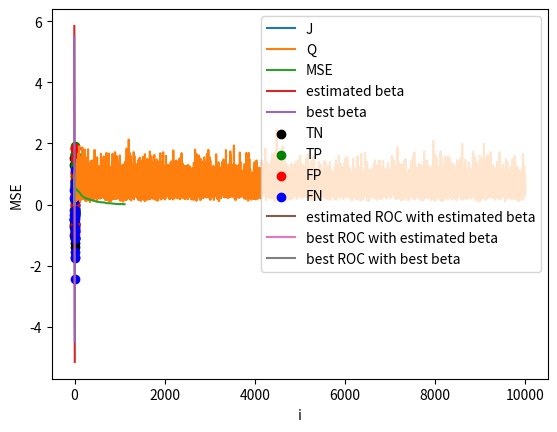

Generate this figure with matplotlib:
import math
import random
import numpy as np
import matplotlib.pyplot as plt
from scipy.stats import norm
import scipy.special

class SGD():
    
    def __init__(self, m=[1,1], labels=[-1, 1], prior=[1/2, 1/2], n_iterates=None, learning_rate = 0.01, decay=False, early_stopping=False, s=1, N=100):
        """
        Input:
        - m: mean of the x that will generates when label is +1
        - labels: the two label
        - prior: list that contains prior of -1 and +1
        - n_iterates: is used only in online application. Represent the max number of iterations that will be performed
        - learning rate: in case of decaying step-size, that is the tau. In constant step-size is the mu
        - decay: if decay is false the learning rate remains constant. In contrast, if is true th learning rate will be (learning rate)/(i+1)
        - early_stopping: if is a number -> if J don't change more than a constant between two iterations, the for-each will stop
        - s: mini-batch size. If s=1, will be performed SGD with 
        - N: size of dataset
        """
        self._m = m
        self._labels = labels
        self._prior = prior
        # value of the optimal parameters of beta
        self._best_beta = [(-self._norm(m)**2)/2 + math.log(prior[1]/prior[0])] + m
        self._learning_rate = learning_rate
        self._decay = decay
        self._early_stopping = early_stopping
        self._s = s
        self._N = N
        self._n_iterates = n_iterates
        self._beta = None
        self._J = None
        self._Q = None
        self._MSE = None
        self._beta_values = None
        

    def run(self):
        """
        This method run the SGD
        """

        stop = 0

        # Inizializate beta
        beta = list(range(len(self._m) + 1))
        for i in range(len(beta)):
            beta[i] = random.random()
        # beta =[random.random()] + [0] * len(self._m)
            
        learning_rate = self._learning_rate
        # Generate data
        labels, data = self._generate_data(self._N)
        n_iterates = math.ceil(len(labels)/self._s)
        self._n_iterates = n_iterates

        self._J = [None] * n_iterates
        # Because the loss function Q is defined on a sample of dataset
        self._Q = [None] * self._N
        self._MSE = [None] * n_iterates
        self._beta_values = [None] * n_iterates
        x_J = []
        y_J = []

        for i in range(n_iterates):
            y, x = labels[i*self._s:(i+1)*self._s], data[i*self._s:(i+1)*self._s]
            x_J = x_J + x
            y_J = y_J + y

            # Calculate the gradient
            grad = self._calculate_gradient(y, x, beta)
            # Update beta
            beta = self._update_beta(beta, grad, learning_rate)
            # Calculate actual J
            self._J[i] = self._calculate_J(y_J, x_J, beta)
            # Calculate Q
            for k in range(len(y)):
                self._Q[i*self._s+k] = math.log(1 + math.exp(-y[k]*self._dot_product(x[k], beta)))
            # Calculate MSE
            self._beta_values[i] = beta
            self._MSE[i] = self._calculate_MSE(beta)

            # If early stopping must be performed
            if self._early_stopping != False:
                if i!=0 and (abs(self._J[i]-self._J[i-1])<=0.00001):
                    stop = stop+1
                    if stop >= self._early_stopping:
                        print("Stop at iteretion number", i)
                        break
                else:
                    stop = 0
            # If decay must be performed
            if self._decay:
                learning_rate = self._learning_rate/(i+1)
        self._beta = beta


        

    def plot_costs(self):
        """
        Plot graphs of the cost function J, loss function Q and MSE
        """
        plt.plot(list(range(self._n_iterates)), self._J, label="J")
        plt.xlabel("i")
        plt.ylabel("J")
        plt.legend()
        plt.show()
        plt.plot(list(range(self._N)), self._Q, label="Q")
        plt.xlabel("N")
        plt.ylabel("Q")
        plt.legend()
        plt.show()
        plt.plot(list(range(self._n_iterates)), self._MSE, label="MSE")
        plt.xlabel("i")
        plt.ylabel("MSE")
        plt.legend()
        plt.show()

    def test_beta(self, beta=None, n=100):
        """
        This methods generate n point and tests beta's ability to classify these points correctly
        """
        if beta == None:
            beta = self._beta
        
        # Plot estimated beta
        x0 = np.linspace(-5, 5, 100)
        x1 = (-beta[0] - beta[1] * x0) / beta[2]
        plt.plot(x0, x1, label="estimated beta")
        plt.legend()

        # Plot best beta
        x1 = (-self._best_beta[0] - self._best_beta[1] * x0) / self._best_beta[2]
        plt.plot(x0, x1, label="best beta")
        plt.legend()

        TP = []
        TN = []
        FN = []
        FP = []
        y, x = self._generate_data(n)
        for i in range(n):
            
            f_x = 0
            for k in range(len(x[i])):
                f_x = f_x + beta[k]*x[i][k]
            if y[i] == 1:
                if f_x > 0:
                    TP.append([x[i][1], x[i][2]])
                else:
                    FN.append([x[i][1], x[i][2]])
            else:
                if f_x > 0:
                    FP.append([x[i][1], x[i][2]])
                else:
                    TN.append([x[i][1], x[i][2]])

        self._scatter_points(TN, "black", "TN")
        self._scatter_points(TP, "green", "TP")
        self._scatter_points(FP, "red", "FP")
        self._scatter_points(FN, "blue", "FN")

        plt.show()

    def _scatter_points(self, points, color, label):
        x0 = [point[0] for point in points]
        x1 = [point[1] for point in points]
        plt.scatter(x0, x1, color=color, label=label)
        plt.legend()


    def _calculate_J(self, y_J, x_J, beta):
        """
        J = log(1 + exp(-y*beta*x))
        """
        values = 0
        for i in range(len(y_J)):
            values = values + math.log(1 + math.exp(-y_J[i]*self._dot_product(x_J[i], beta)))
        return values/len(y_J)

    def _calculate_gradient(self, y, x, beta):
        """
        dJ/dbeta = -y*x*(exp(-y*beta*x)/(1+exp(-y*beta*x))) = -y*x*(1/(1+exp(y*beta*x)))
        If s, the batch size, is more than one -> will be performed the arithmetic mean
        """
        s = len(y)
        grad = [0] * len(x[0])
        for k in range(s):
            const = 1/(1+math.exp(y[k]*self._dot_product(x[k], beta)))
            
            for i in range(len(grad)):
                grad[i] = grad[i] - (y[k]*x[k][i]*const)
        for i in range(len(grad)):
            grad[i] = grad[i]/s
        return grad

    def _update_beta(self, beta, grad, learning_rate):
        """
        This method update beta
        """
        for i in range(len(beta)):
            beta[i] = beta[i] - learning_rate*grad[i]
        return beta

    # def _new_sample(self):
    #     label = random.choice(self._labels)
    #     x = list(range(len(self._m)))
    #     if label == 1:
    #         m = self._m
    #     else:
    #         m = [0] * len(self._m)
    #     for i in range(len(self._m)):
    #         x[i] = np.random.normal(m[i], 1)
    #     x = [1] + x
    #     return label, x

    def _generate_data(self, n):
        """
        Input:
        - n: number of data will be generated
        Output:
        - y: list of n labels
        - x: data associated to the labels
        """
        x = [0] * n
        label = [0] * n
        for k in range(n):
            label[k] = random.choice(self._labels)
            x[k] = list(range(len(self._m)))
            if label[k] == 1:
                m = self._m
            else:
                m = [0] * len(self._m)
            for i in range(len(self._m)):
                x[k][i] = np.random.normal(m[i], 1)
            x[k] = [1] + x[k]
        return label, x
    
    def _dot_product(self, x1, x2):
        """
        Perform the dot product between x1 and x2.
        """
        value = 0
        for i in range(len(x1)):
            value = value + x1[i]*x2[i]
        return value

    def _norm(self, values):
        """
        Perform norm on a list of numbers
        """
        return math.sqrt(sum(x**2 for x in values))
    
    def _calculate_MSE(self, beta):
        """
        E[∥βi-β∥^2]
        """
        err = [0] *len(beta)
        for i in range(len(beta)):
            err[i] = beta[i] - self._best_beta[i]
        return self._norm(err)**2





    def plot_ROC(self, nMC=5, n=100, step=0.01):
        """
        Input:
        - nMC: run MonteCarlo
        - n: number of sample
        - step: step for generate alpha
        """
        alphas = np.arange(0, 1+step, step).tolist()
        gammas = self._gamma_calculate(alphas)
        one_minus_beta, one_minus_best_beta = self._one_minus_beta_calculate(alphas)
        TP = [[0 for j in range(len(alphas))] for i in range(nMC)]
        TN = [[0 for j in range(len(alphas))] for i in range(nMC)]
        FP = [[0 for j in range(len(alphas))] for i in range(nMC)]
        FN = [[0 for j in range(len(alphas))] for i in range(nMC)]

        TPR_run = [[0 for j in range(len(alphas))] for i in range(nMC)]
        FPR_run = [[0 for j in range(len(alphas))] for i in range(nMC)]

        TPR = [0] * len(alphas)
        FPR = [0] * len(alphas)
        for run in range(nMC):
            y, x = self._generate_data(n)
            for k in range(n):
                f = 0
                for i in range(len(self._m)):
                    f = f + self._beta[i+1]*x[k][i+1]
                for i in range(len(alphas)):
                    if y[k] == -1:
                        if f < gammas[i]:
                            TN[run][i] = TN[run][i] + 1
                        else:
                            FP[run][i] = FP[run][i] + 1
                    else:
                        if f > gammas[i]:
                            TP[run][i] = TP[run][i] + 1
                        else:
                            FN[run][i] = FN[run][i] + 1
            for i in range(len(alphas)):
                if FP[run][i] + TN[run][i] != 0:
                    FPR_run[run][i] =  FP[run][i] / (FP[run][i] + TN[run][i])
                else:
                    print("Divisione per zero nella FPR_run")
                    FPR_run[run][i] = 0
                
                if TP[run][i] + FN[run][i] != 0:
                    TPR_run[run][i] = TP[run][i] / (TP[run][i] + FN[run][i])
                else:
                    print("Divisione per zero nella TPR_run")
                    TPR_run[run][i] = 0
        
        for i in range(len(alphas)):
            fpr = 0
            tpr = 0
            for run in range(nMC):
                fpr = fpr + FPR_run[run][i]
                tpr = tpr + TPR_run[run][i]
            TPR[i] = tpr/(run+1)
            FPR[i] = fpr/(run+1)
        plt.plot(FPR, TPR, label="estimated ROC with estimated beta")
        plt.plot(alphas, one_minus_beta, label="best ROC with estimated beta")
        plt.plot(alphas, one_minus_best_beta, label="best ROC with best beta")
        plt.legend()
        plt.show()

    def _gamma_calculate(self, alphas):
        """
        Calculate value of gamma for eache value of alpha.
        """
        gammas = [0] * len(alphas)
        den = 0
        for i in range(1, len(self._beta)):
            den = den + (self._beta[i]**2)
        den = math.sqrt(den)
        #const = math.log(self._prior[1]/self._prior[0]) - self._beta[0]
        for i in range(len(alphas)):
            gammas[i] = self._inverse_Q_function(alphas[i])*den
        return gammas
    
    def _one_minus_beta_calculate(self, alphas):
        """
        Calculate best value of beta for each value of alpha.
        """
        betas = [0] * len(alphas)
        best_betas = [0] * len(alphas)
        num = 0
        den = 0
        best_num = 0
        best_den = 0
        for i in range(0, len(self._m)):
            num = num + self._beta[i+1]*self._m[i] 
            den = den + (self._beta[i+1]**2)
            best_num = best_num + self._best_beta[i+1]*self._m[i] 
            best_den = best_den + (self._best_beta[i+1]**2)
        const = num/math.sqrt(den)
        best_const = best_num/math.sqrt(best_den)
        for i in range(len(alphas)):
            betas[i] = self._Q_function((self._inverse_Q_function(alphas[i]) - const))
            best_betas[i] = self._Q_function((self._inverse_Q_function(alphas[i]) - best_const))
        return betas, best_betas

    def _inverse_Q_function(self, x):
        """
        Calculate inverse of Q function.
        """
        return norm.ppf(1 - x)
    
    def _Q_function(self, x):
        """
        Calculate Q function.
        """
        return 0.5 * scipy.special.erfc(x / (2**0.5))



    def run_online(self):
        """
        If you have an algorithm online, run this.
        """
        stop = 0

        # Inizializate beta
        beta = list(range(len(self._m) + 1))
        for i in range(len(beta)):
            beta[i] = random.random()
            
        learning_rate = self._learning_rate

        n_iterates = math.ceil(self._n_iterates/self._s)
        self._n_iterates = n_iterates

        self._J = [None] * n_iterates
        # Because the loss function Q is defined on a sample of dataset
        self._N = n_iterates*self._s
        self._Q = [None] * self._N
        self._MSE = [None] * n_iterates
        self._beta_values = [None] * n_iterates
        x_J = []
        y_J = []

        for i in range(n_iterates):
            y, x = self._generate_data(self._s)
            x_J = x_J + x
            y_J = y_J + y

            # Calculate the gradient
            grad = self._calculate_gradient(y, x, beta)
            # Update beta
            beta = self._update_beta(beta, grad, learning_rate)
            # Calculate actual J
            self._J[i] = self._calculate_J(y_J, x_J, beta)
            # Calculate Q
            for k in range(len(y)):
                self._Q[i*self._s+k] = math.log(1 + math.exp(-y[k]*self._dot_product(x[k], beta)))
            # Calculate MSE
            self._beta_values[i] = beta
            self._MSE[i] = self._calculate_MSE(beta)

            # If early stopping must be performed
            if self._early_stopping != False:
                if i!=0 and (abs(self._J[i]-self._J[i-1])<=0.00001):
                    stop = stop+1
                    if stop >= self._early_stopping:
                        print("Stop at iteretion number", i)
                        break
                else:
                    stop = 0
            # If decay must be performed
            if self._decay:
                learning_rate = self._learning_rate/(i+1)
        self._beta = beta


s = SGD(s=9, m=[0.5, 0.5], N=10000, n_iterates=10000)

s.run_online()
s.plot_costs()
s.test_beta() # You can launch it only if you have len(m)==2
s.plot_ROC(nMC=10, n=1000)